Run: headless pygame with SDL's dummy video driver; simulated clock (each Clock.tick advances the game by its frame time, no real sleeping); random seed 0; keys injected as events and as key.get_pressed() state; no mouse input.
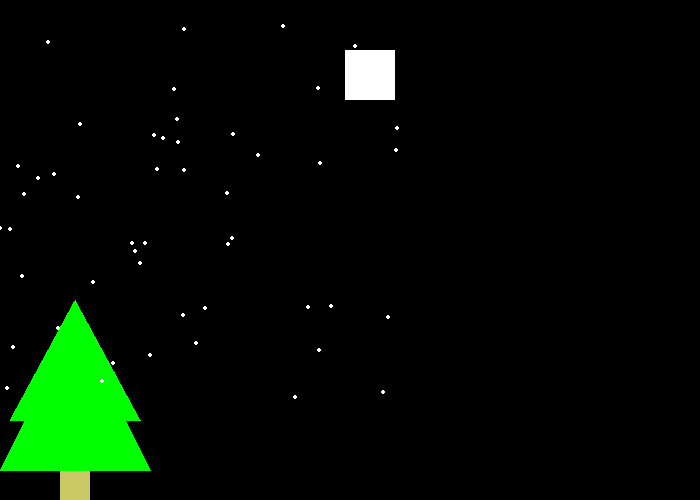
Frame 1 of 4 · flips 1–60 · no input
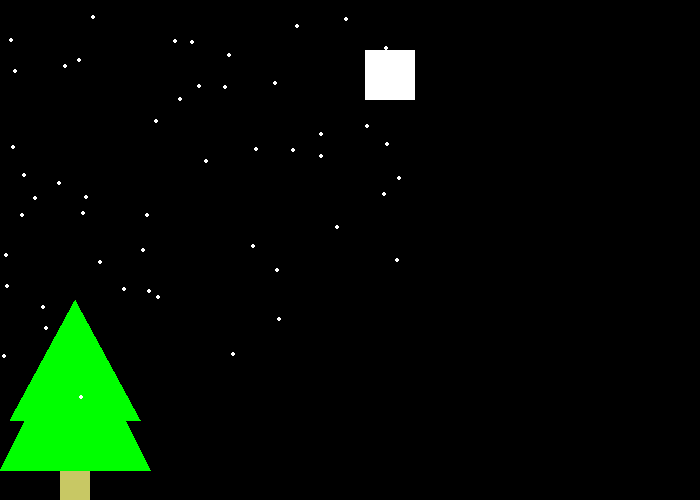
Frame 2 of 4 · flips 61–180 · tapped SPACE, RETURN · held RIGHT (→), D
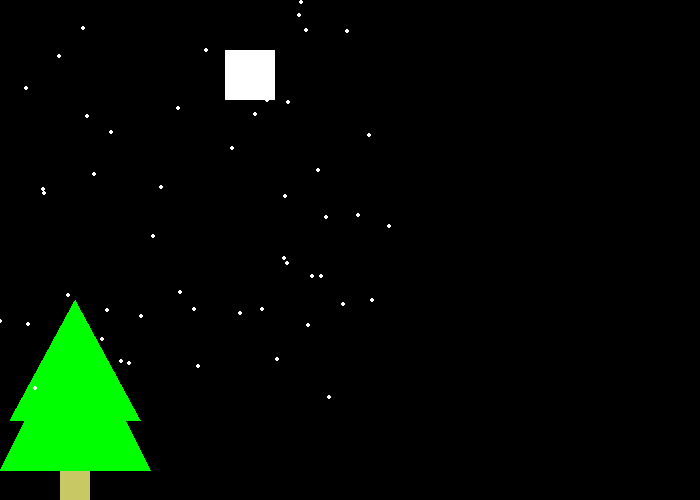
Frame 3 of 4 · flips 181–300 · held DOWN (↓), S
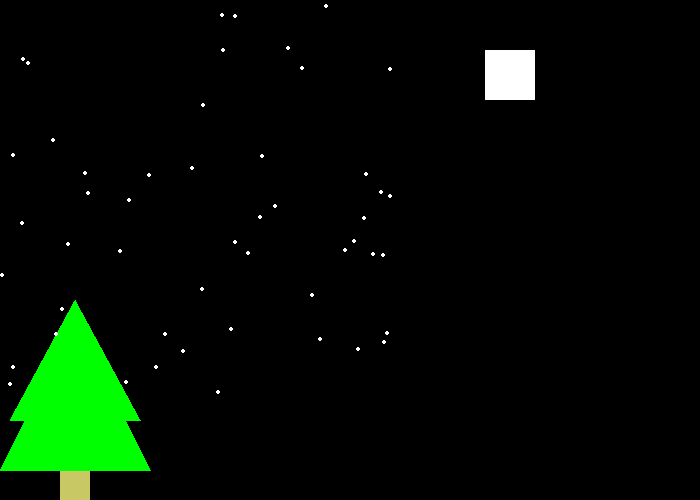
Frame 4 of 4 · flips 301–420 · held LEFT (←), A, UP (↑), W

The pygame program that drew these frames:

"""
 Pygame base template for opening a window

 Sample Python/Pygame Programs
 Simpson College Computer Science
 http://programarcadegames.com/
 http://simpson.edu/computer-science/

 Explanation video: http://youtu.be/vRB_983kUMc
"""

import pygame
import random

# Define some colors
BLACK = (0, 0, 0)
WHITE = (255, 255, 255)
GREEN = (0, 255, 0)
RED = (255, 0, 0)
BROWN = (200, 200, 100)

pygame.init()

def draw_tree(screen, x, y):
    pygame.draw.rect(screen, BROWN, [60+x, 170+y, 30, 45])
    pygame.draw.polygon(screen, GREEN, [[150+x,170+y],[75+x,20+y], [x,170+y]])
    pygame.draw.polygon(screen, GREEN, [[140+x,120+y], [75+x,y], [10+x,120+y]])

# Set the width and height of the screen [width, height]
size = (700, 500)
screen = pygame.display.set_mode(size)

pygame.display.set_caption("My Game")

# Loop until the user clicks the close button.
done = False

# Used to manage how fast the screen updates
clock = pygame.time.Clock()
rect_x = 50
rect_y = 50

rect_change_x = 5
rect_change_y = 5
# -------- Main Program Loop -----------
while not done:
    # --- Main event loop
    for event in pygame.event.get():
        if event.type == pygame.QUIT:
            done = True

    # --- Game logic should go here

    # --- Screen-clearing code goes here

    # Here, we clear the screen to white. Don't put other drawing commands
    # above this, or they will be erased with this command.

    # If you want a background image, replace this clear with blit'ing the
    # background image.
    screen.fill(BLACK)
    draw_tree(screen, 0, 300)
    # --- Drawing code should go here
    pygame.draw.rect(screen, WHITE, [rect_x, 50, 50, 50])
    rect_x += rect_change_x
    rect_y += rect_change_y

    # Bounce the rectangle if needed
    if rect_y > 450 or rect_y < 0:
        rect_change_y = rect_change_y * -1
    if rect_x > 650 or rect_x < 0:
        rect_change_x = rect_change_x * -1

    for i in range(50):
        x = random.randrange(0, 400)
        y = random.randrange(0, 400)
        pygame.draw.circle(screen, WHITE, [x, y], 2)

    # --- Go ahead and update the screen with what we've drawn.
    pygame.display.flip()

    # --- Limit to 60 frames per second
    clock.tick(60)

# Close the window and quit.
pygame.quit()
